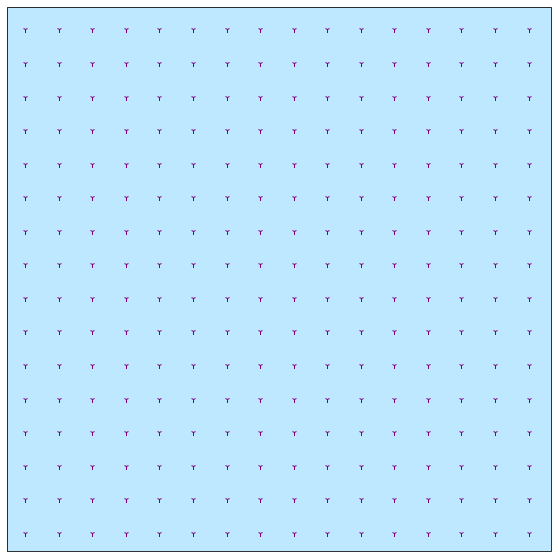

Values plotted in this chart, from the file beside it:
, lon, lat
0, -30.39, -30.39
1, -30.39, -30.41
2, -30.39, -30.42
3, -30.39, -30.44
4, -30.39, -30.45
5, -30.39, -30.47
6, -30.39, -30.48
7, -30.39, -30.5
8, -30.39, -30.51
9, -30.39, -30.53
10, -30.39, -30.54
11, -30.39, -30.56
12, -30.39, -30.57
13, -30.39, -30.59
14, -30.39, -30.6
15, -30.39, -30.62
16, -30.41, -30.39
17, -30.41, -30.41
18, -30.41, -30.42
19, -30.41, -30.44
20, -30.41, -30.45
21, -30.41, -30.47
22, -30.41, -30.48
23, -30.41, -30.5
24, -30.41, -30.51
25, -30.41, -30.53
26, -30.41, -30.54
27, -30.41, -30.56
28, -30.41, -30.57
29, -30.41, -30.59
30, -30.41, -30.6
31, -30.41, -30.62
32, -30.42, -30.39
33, -30.42, -30.41
34, -30.42, -30.42
35, -30.42, -30.44
36, -30.42, -30.45
37, -30.42, -30.47
38, -30.42, -30.48
39, -30.42, -30.5
40, -30.42, -30.51
41, -30.42, -30.53
42, -30.42, -30.54
43, -30.42, -30.56
44, -30.42, -30.57
45, -30.42, -30.59
46, -30.42, -30.6
47, -30.42, -30.62
48, -30.44, -30.39
49, -30.44, -30.41
50, -30.44, -30.42
51, -30.44, -30.44
52, -30.44, -30.45
53, -30.44, -30.47
54, -30.44, -30.48
55, -30.44, -30.5
56, -30.44, -30.51
57, -30.44, -30.53
58, -30.44, -30.54
59, -30.44, -30.56
... 196 more rows
